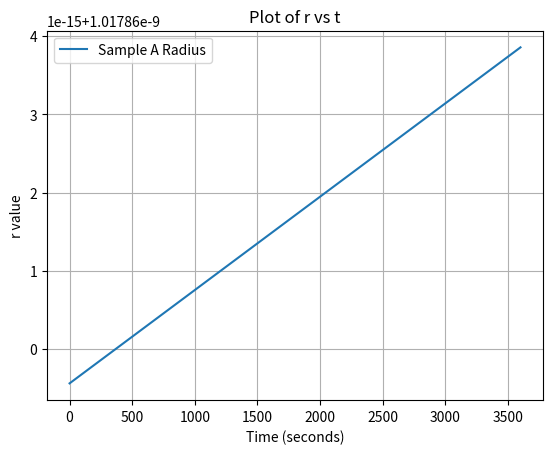
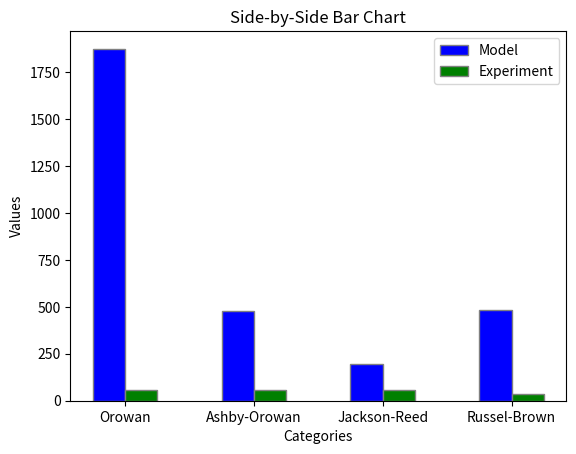

Reproduce these figures in Python, in order.
# -*- coding: utf-8 -*-
"""
Created on Tue Aug 20 13:05:23 2024

@author: appee
"""



"""
Attempting to model the change in radius of copper precipitates in 42CrMo4 Quench and Tempering Steel from the following paper:
https://onlinelibrary.wiley.com/doi/full/10.1002/srin.202200623

Then comparing and fitting the following strengthening models to compare the gain in strength:
Orowan
Ashby-Orowan
Jackson-Reed
Russel-Brown
"""

import numpy as np
import matplotlib.pyplot as plt
from scipy.integrate import solve_ivp


"""
"""

h = 1
R = 8.314  
pi = np.pi
A_0 = 6.022e23
k_b = 1.380649e-23
wt_cu = 1
fe_density = 7800
mol_mass_cu = 63.546 * 1e-3
mol_mass_fe = 55.85e-3
cu_density = 8940
mol_vol_cu = mol_mass_cu / cu_density
mol_vol_fe = 7.09e-6

vol_fe = 100/fe_density
vol_cu = (wt_cu/100)/cu_density
#vol_frac = vol_cu/vol_fe

#vol_frac = 0.012293
vol_frac = (wt_cu/cu_density)/((wt_cu/cu_density)+((100-wt_cu)/fe_density))
print("vol_frac",vol_frac)



#interfacial_energy = [0.43]
#diffusion_coefficient = [2e-21]
T = [550 + 273.15]  # in K
interfacial_energy = [((3/5)*T[0]-3.8899)*(10**-3)]


B = 0.034343885822
A = 34242.66544
#diffusion_coefficient = [B*np.exp((-A)/(T[0]))]
diffusion_coefficient = [2e-21]
print("diffusion", diffusion_coefficient)


solubility = []
for i in T:
    x = 10 ** ((6111850/((i)**2)) - ((16478.2/i)) + 10.3242)
    solubility.append(x)
print("solubility", solubility)

initial_size = (2*interfacial_energy[0])/((R*T[0])/(mol_vol_cu))
print("initial size", initial_size)

def radius(t,r1):
    term1 = 8*interfacial_energy[0]*(mol_vol_cu**2)*diffusion_coefficient[0]*solubility[0]* np.exp(  (2*interfacial_energy[0]* 1.182e-29) /  (r1*k_b*T[0])  )   
    term2 = 9*R*T[0]
    numerator = term1/term2
    
    term3 = 3*(r1**2)
    
    term4 = (8*interfacial_energy[0]*(mol_vol_cu**2)*diffusion_coefficient[0]*t)/(9*R*T[0])
    term5 = solubility[0]
    term6 = (2*interfacial_energy[0]*1.182e-29*np.exp((2*interfacial_energy[0]*1.182e-29)/(k_b*T[0]*r1)) )/(k_b*T[0]*(r1**2))
    
    denominator = term3+term4*term5*term6
    
    return numerator/denominator

# Initial condition
y0 = [initial_size]

# Time span (start and end times)
t_span = (0, h*60*60)

# Time points where solution is to be computed
t_eval = np.linspace(t_span[0], t_span[1], 100000)

# Solve the IVP using solve_ivp with the 'RK45' method
sol1 = solve_ivp(radius, t_span, y0, method='RK45', t_eval=t_eval)

r1 = sol1.y[0]
t1 = np.linspace(0, h*60*60,100000)


"""
No precipitate size given
"""

print("final size", r1[-1])

# Plotting the graph
plt.plot(t1, r1, label='Sample A Radius')
plt.xlabel('Time (seconds)')
plt.ylabel('r value')
plt.title('Plot of r vs t')
plt.legend()
plt.grid(True)
plt.show()




nu = 0.25 #can again be used as a fiting parameter (between 0.25 and 0.33)
vol_frac = (wt_cu/cu_density)/(100/fe_density)
Ls = r1[-1]*(np.sqrt(((2*pi)/(3*vol_frac))))
M = 3 #conversion factor between shear and tensile strength
J = 0.8 #assume 0.8 for now (can be used as a fitting parameter, meant to be betwee 0.8 and 1)
G = 48300e6
b = 0.255e-9



"""
OROWAN MODEL 
- Source: https://www.sciencedirect.com/science/article/pii/S0927025614002572
- Fitted the inputs to match the target value of 78MPa for tensile strength
- Target: 44MPa
"""

#shear stress orowan:


gain_tensile_strength_orowan = (((G*b)/Ls) * J * M)*10**-6
print("Orowan", gain_tensile_strength_orowan) 




"""
ASHBY-OROWAN MODEL 
- Source: https://www.sciencedirect.com/science/article/pii/S0927025614002572
- Fitted the inputs to match the target value of 78MPa for tensile strength
- Target: 44MPa
- Assumed Tensile Strength = M * Shear Strength (generally true, but the Taylor Factor for polycrystalline materials is 3)
"""

rs = r1[-1]
ri = 2*b #meant to be between b and 4b 

gain_tensile_strength_Ashby_Orowan = (M*((J*G*b)/(2*pi*np.sqrt(1-nu)*Ls))*np.log(2*rs/ri) ) *10**-6
print("Ashby-Orowan", gain_tensile_strength_Ashby_Orowan)






"""
JACKSON-REED MODEL 
- Source: https://www.sciencedirect.com/science/article/pii/S2589152920300995
- Fitted the inputs to match the target value of 78MPa for tensile strength
- Target: 44MPa
- Assumed Tensile Strength = M * Shear Strength (generally true, but the Taylor Factor for polycrystalline materials is 3)


"""
M = 2
gain_tensile_strength_Jackson_Reed = (((M*G*b)/(r1[-1]))*np.sqrt((1.5*vol_frac)) * ((J)/(pi**(3/2))) * np.sqrt(((2*pi*interfacial_energy[0]*r1[-1])/(J*G*b*b))-1))*10**-6
print("Jackson-Reed", gain_tensile_strength_Jackson_Reed)

"""
Russel-Brown Model 
- Source: https://www.mdpi.com/2075-4701/10/10/1350
- For Yield Stress
- Target: 36MPa
"""

Lx = (1.77*r1[-1])/(np.sqrt(vol_frac))

e1_e2 = 0.6 * (np.log10(r1[-1]/Lx)/np.log10(Lx/ri)) + ( np.log10(Lx/r1[-1])  / np.log10(Lx/ri)  )



gain_yield_strength_Russel_Brown = ((J*G*b)/(Lx))*((1-(e1_e2**2))**(1/2))*10**-6
print("Russel-Brown", gain_yield_strength_Russel_Brown)



#plotting bar chart
categories = ['Orowan', 'Ashby-Orowan', 'Jackson-Reed', 'Russel-Brown',]
values1 = [gain_tensile_strength_orowan,gain_tensile_strength_Ashby_Orowan, gain_tensile_strength_Jackson_Reed, gain_yield_strength_Russel_Brown]
values2 = [57, 57, 57, 36]

# Number of categories
n = len(categories)

# Positions of the bars on the x-axis
r1 = np.arange(n)
r2 = [x + 0.25 for x in r1]

# Create bar chart
plt.bar(r1, values1, color='blue', width=0.25, edgecolor='grey', label='Model')
plt.bar(r2, values2, color='green', width=0.25, edgecolor='grey', label='Experiment')

# Add labels
plt.xlabel('Categories')
plt.ylabel('Values')
plt.title('Side-by-Side Bar Chart')

# Add xticks on the middle of the bars
plt.xticks([r + 0.125 for r in range(n)], categories)

# Add legend
plt.legend()

# Show the plot
plt.show()
